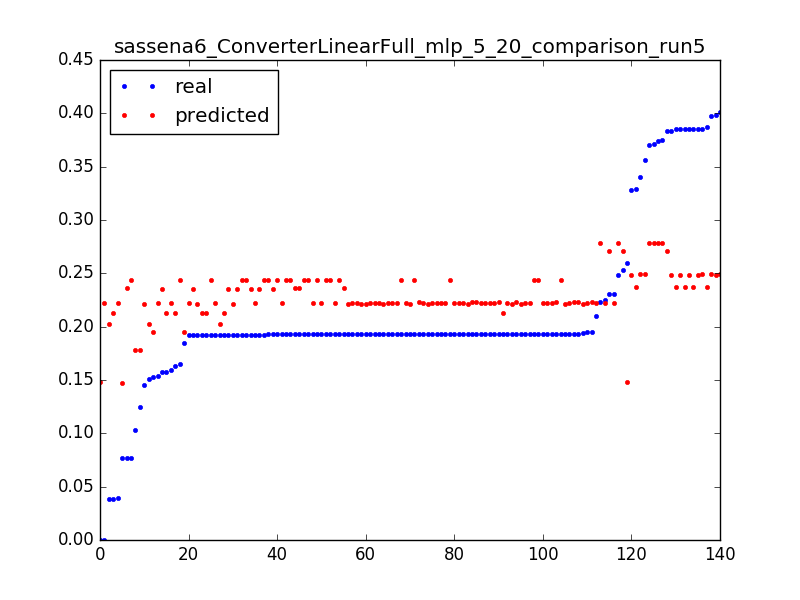

The file beside this chart, header and first rows:
0.1506656543730017, 0.202633753652, 0.0031847133757961785
0.1924, 0.2027, 0.006369
0.03846, 0.2027, 0.009554
1.0693242939786348e-06, 0.1478, 0.003185
0.2593, 0.1477, 0.006369
0.07672, 0.1477, 0.009554
1.0693242939786348e-06, 0.2218, 0.003185
0.03971, 0.2218, 0.006369
0.2101, 0.2219, 0.009554
0.1923, 0.2219, 0.01274
0.1927, 0.2219, 0.01592
0.1926, 0.2219, 0.01911
0.1929, 0.2219, 0.02229
0.1927, 0.2219, 0.02548
0.1927, 0.222, 0.02866
0.1927, 0.222, 0.03185
0.1927, 0.222, 0.03503
0.1927, 0.2221, 0.03822
0.1927, 0.2221, 0.0414
0.1593, 0.2221, 0.04459
0.2252, 0.2221, 0.04777
0.1928, 0.2222, 0.05096
0.1542, 0.2222, 0.05414
0.2307, 0.2222, 0.05732
0.1927, 0.2222, 0.06051
0.1949, 0.2223, 0.06369
0.1927, 0.2223, 0.06688
0.1918, 0.2223, 0.07006
0.1927, 0.2224, 0.07325
0.1576, 0.2355, 0.003185
0.1919, 0.2355, 0.006369
0.1925, 0.2356, 0.009554
0.1926, 0.2356, 0.01274
0.1926, 0.2357, 0.01592
0.1927, 0.2357, 0.01911
0.1927, 0.2358, 0.02229
0.1927, 0.2358, 0.02548
0.1927, 0.2358, 0.02866
0.1927, 0.2358, 0.03185
0.07708, 0.2359, 0.03503
0.1247, 0.178, 0.003185
0.1029, 0.1783, 0.003185
0.3289, 0.237, 0.003185
0.3869, 0.2371, 0.006369
0.3849, 0.2371, 0.009554
0.3852, 0.2372, 0.01274
0.3853, 0.2372, 0.01592
0.2534, 0.271, 0.003185
0.3833, 0.271, 0.006369
0.2307, 0.271, 0.009554
0.1578, 0.213, 0.003185
0.192, 0.213, 0.006369
0.1924, 0.213, 0.009554
0.1928, 0.213, 0.01274
0.03852, 0.213, 0.01592
0.1629, 0.2126, 0.003185
0.192, 0.2127, 0.006369
0.1452, 0.2211, 0.003185
0.1919, 0.2212, 0.006369
0.1925, 0.2212, 0.009554
0.1931, 0.2212, 0.01274
... 80 more rows
